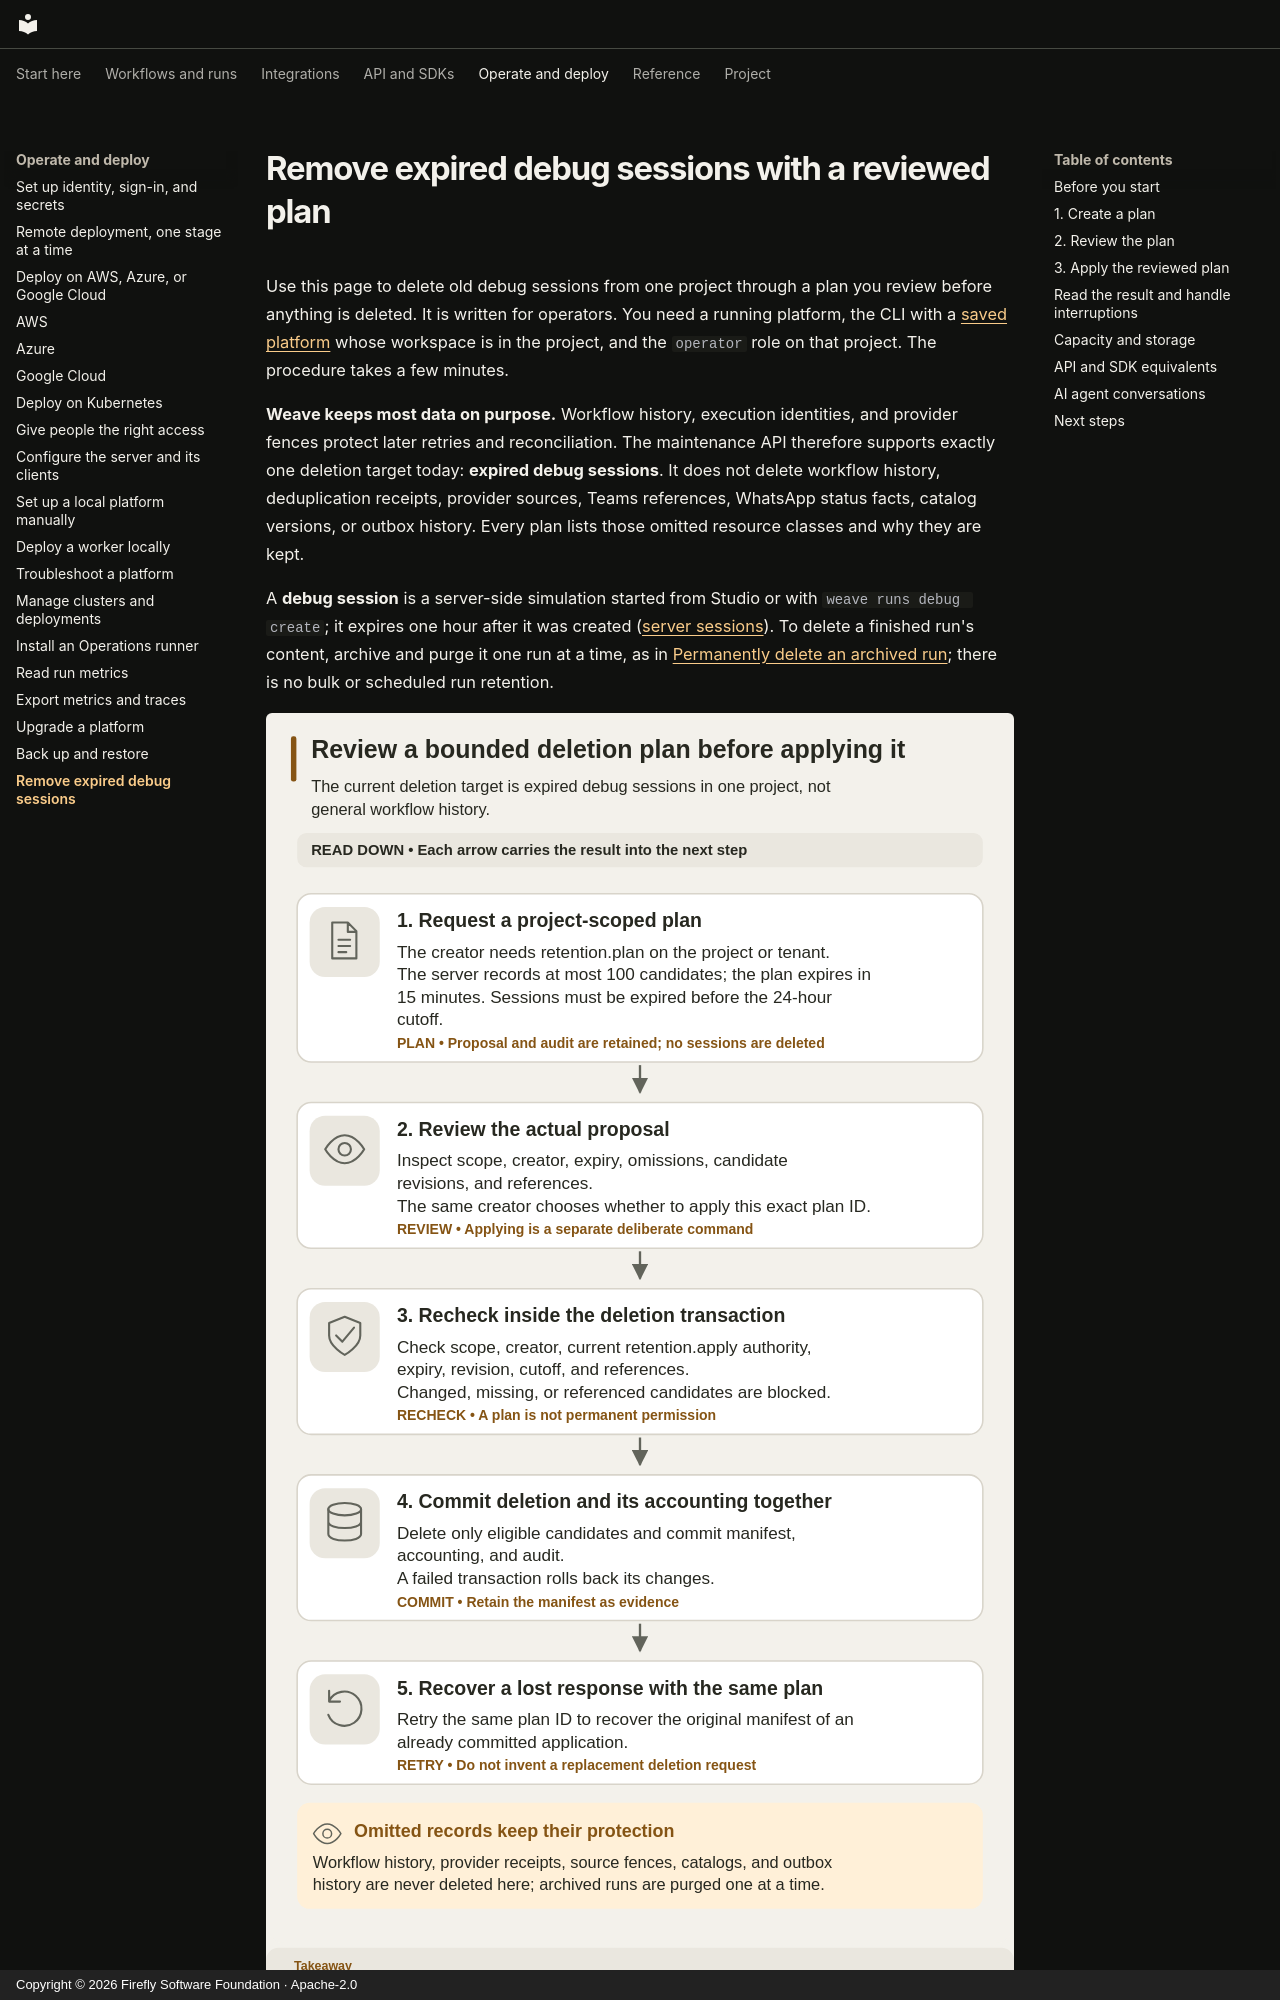

repository: fireflyframework/firefly-weave · page: operations/retention/index.html · generator: mkdocs · copyright: Copyright © 2026 Firefly Software Foundation · Apache-2.0

<!--
Copyright 2026 Firefly Software Foundation.

Licensed under the Apache License, Version 2.0 (the "License");
you may not use this file except in compliance with the License.
You may obtain a copy of the License at

    http://www.apache.org/licenses/LICENSE-2.0

Unless required by applicable law or agreed to in writing, software
distributed under the License is distributed on an "AS IS" BASIS,
WITHOUT WARRANTIES OR CONDITIONS OF ANY KIND, either express or implied.
See the License for the specific language governing permissions and
limitations under the License.
Author: Firefly Software Foundation
SPDX-License-Identifier: Apache-2.0
-->

# Remove expired debug sessions with a reviewed plan

Use this page to delete old debug sessions from one project through a plan you
review before anything is deleted. It is written for operators. You need a
running platform, the CLI with a [saved platform](../guides/connect-to-api.md)
whose workspace is in the project, and the `operator` role on that project. The
procedure takes a few minutes.

**Weave keeps most data on purpose.** Workflow history, execution identities,
and provider fences protect later retries and reconciliation. The maintenance
API therefore supports exactly one deletion target today: **expired debug
sessions**. It does not delete workflow history, deduplication receipts,
provider sources, Teams references, WhatsApp status facts, catalog versions, or
outbox history. Every plan lists those omitted resource classes and why they are
kept.

A **debug session** is a server-side simulation started from Studio or with
`weave runs debug create`; it expires one hour after it was created
([server sessions](../reference/simulation.md#server-sessions)). To delete a
finished run's content, archive and purge it one run at a time, as in
[Permanently delete an archived run](../guides/execution-management.md#5-permanently-delete-an-archived-run);
there is no bulk or scheduled run retention.

![Reviewed retention plan and atomic application](../diagrams/operations-retention.svg)

Read the five cards from top to bottom: you request a plan (1) and review it (2);
applying it rechecks every candidate (3), commits the deletion with its
accounting (4), and can be repeated to recover a lost response (5). Reviewing and
applying stay two separate decisions.

[Open diagram at full size](../diagrams/operations-retention.svg)
